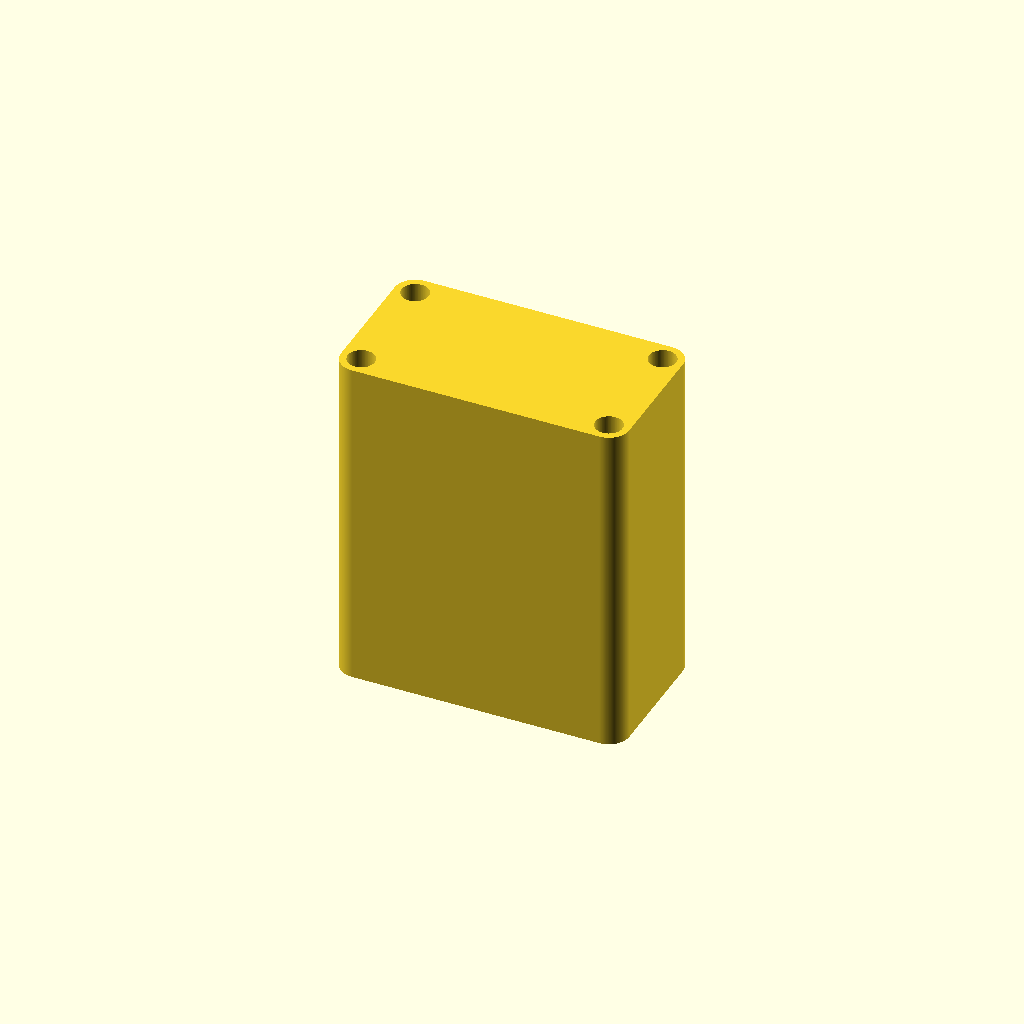
Cell 1: rendered with the file's own defaults.
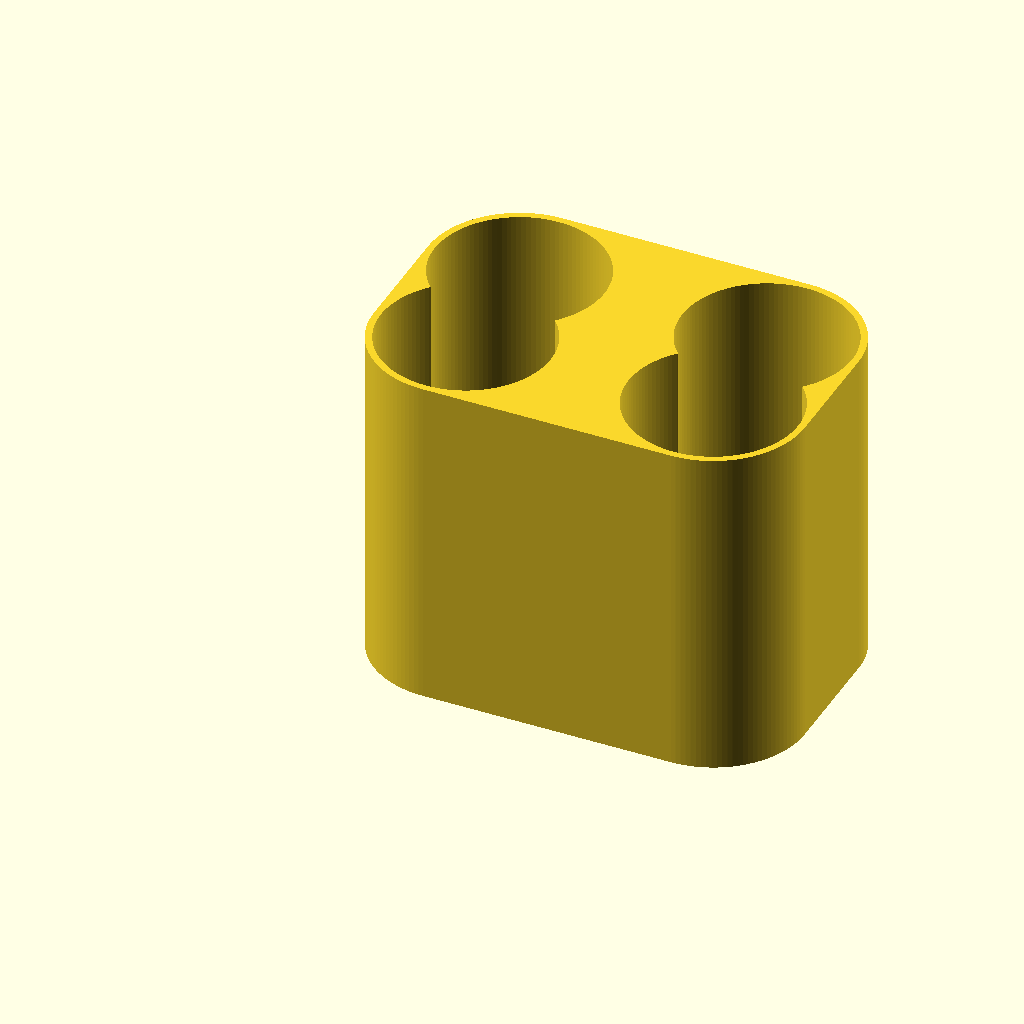
Cell 2 — hole_diameter set to 50, the other parameters unchanged.
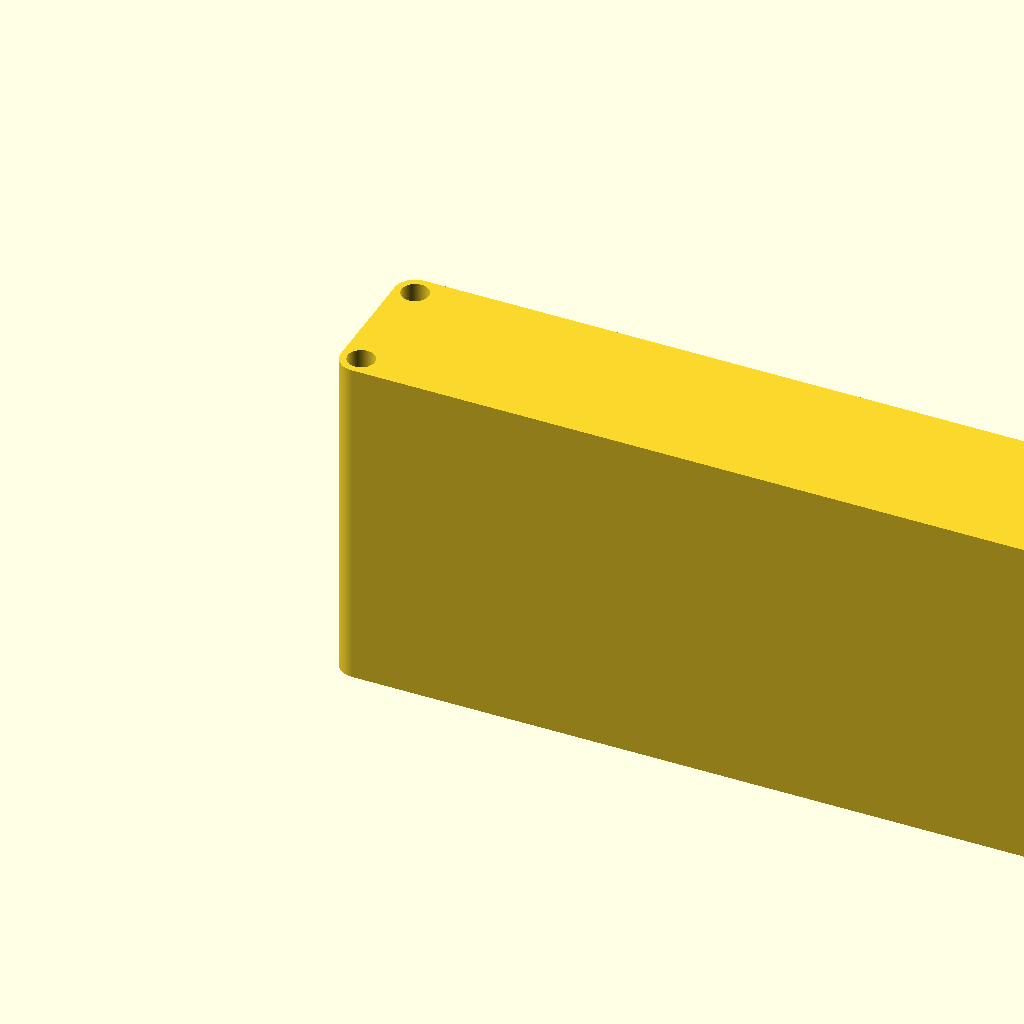
Cell 3: the same model with distance_x = 200.
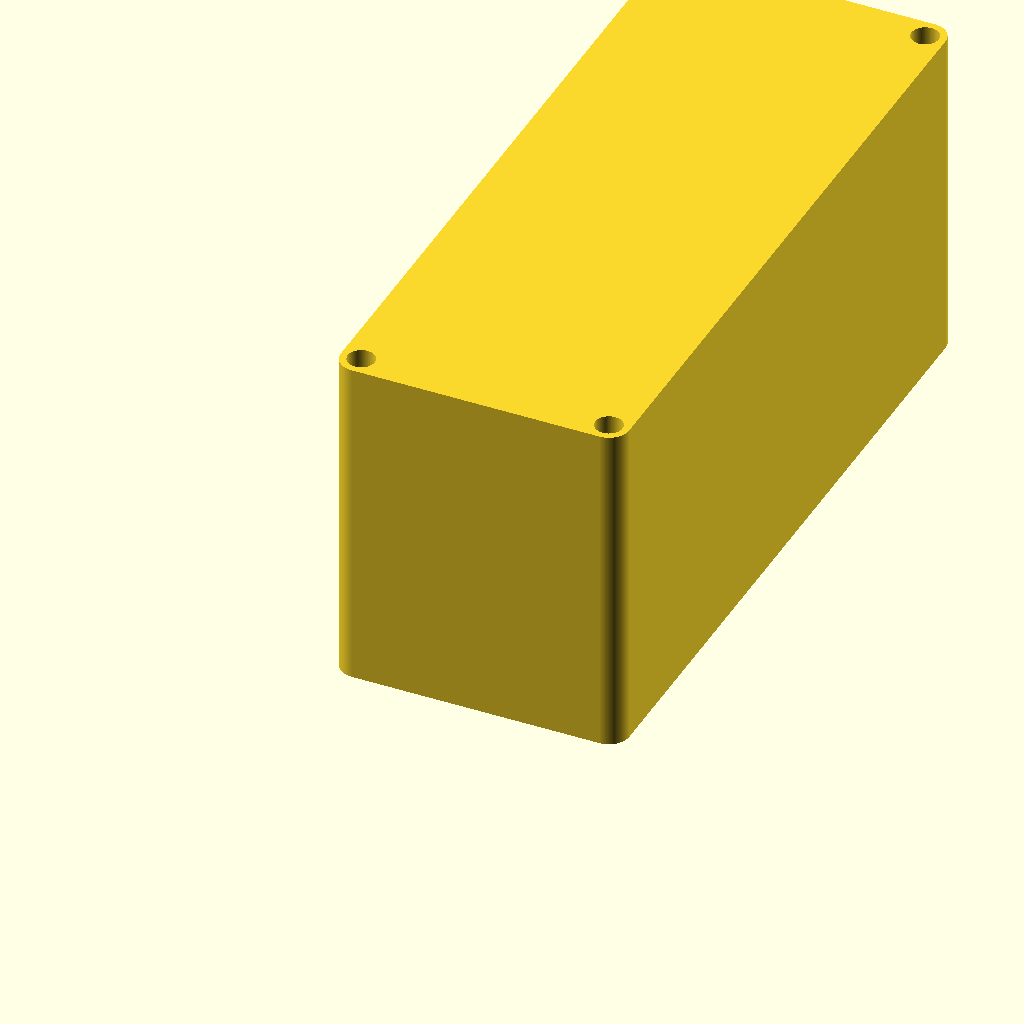
Cell 4: distance_y = 200 (everything else at default).
One fixed orthographic camera (rotation 55°, 0°, 25°; colour scheme Cornfield) for every cell.
Source of the model, SupportHoleStencil.scad:
// Script Name: EmSCAD Support Hole Stencil
// Description: Generates a parametric mounting (or painting) stencil with size options for holes, distance, padding, and height.
// Repository: https://github.com/em-sea/EmSCAD/
// Copyright (C) 2026 em-sea
// SPDX-License-Identifier: GPL-3.0-or-later

/* [Options in mm] */
hole_diameter = 8; // [0.1: 0.1:50]
distance_x = 73; // [0.1: 0.1:200]
// Set to 0 if creating 1 row
distance_y = 34; // [0: 0.1:200]
stencil_padding = 2; // [-50: 0.1:50]
stencil_thickness = 0.4; // [0.1: 0.1:50]

$fn = 120;

hole_radius = hole_diameter / 2;

module GenerateOneCutout(start_x = 0, start_y = 0) {
    translate([start_x + hole_radius, start_y + hole_radius]) 
        circle(r = hole_radius);
}

module GenerateAllCutouts() {
    GenerateOneCutout(0, 0);
    GenerateOneCutout(distance_x, 0);
    GenerateOneCutout(distance_x, distance_y);
    GenerateOneCutout(0, distance_y);
}

module GenerateStencil() {
    linear_extrude(h = stencil_thickness)
        difference() {
            offset(r = stencil_padding) hull() 
                GenerateAllCutouts();
            GenerateAllCutouts();
        }
}

GenerateStencil();
Parameter table extracted from the source (name, type, default, range or options):
hole_diameter: number, default 8, range 0.1 to 50, step 0.1
distance_x: number, default 73, range 0.1 to 200, step 0.1
distance_y: number, default 34, range 0 to 200, step 0.1
stencil_padding: number, default 2, range -50 to 50, step 0.1
stencil_thickness: number, default 0.4, range 0.1 to 50, step 0.1
